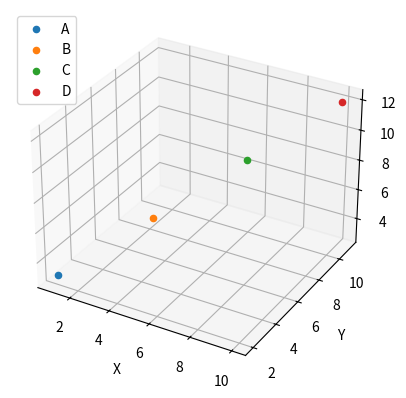

Reproduce this figure in Python.
import matplotlib.pyplot as plt
from mpl_toolkits.mplot3d import Axes3D
import math

def calculate_distance(point1, point2):
    x1, y1, z1 = point1
    x2, y2, z2 = point2
    return math.sqrt((x1 - x2)**2 + (y1 - y2)**2 + (z1 - z2)**2)

fig = plt.figure()
ax = fig.add_subplot(111, projection='3d')

points = [(1, 2, 3), (4, 5, 6), (7, 8, 9), (10, 11, 12)]
labels = ['A', 'B', 'C', 'D']

for point, label in zip(points, labels):
    ax.scatter(point[0], point[1], point[2], label=label)

ax.set_xlabel('X')
ax.set_ylabel('Y')
ax.set_zlabel('Z')

distances = {}
for i in range(len(points)):
    for j in range(i+1, len(points)):
        point1 = points[i]
        point2 = points[j]
        distance = calculate_distance(point1, point2)
        distances[f"{labels[i]}-{labels[j]}"] = distance

print("Distances between points:")
for key, value in distances.items():
    print(f"{key}: {value:.2f}")

plt.legend()
plt.show()